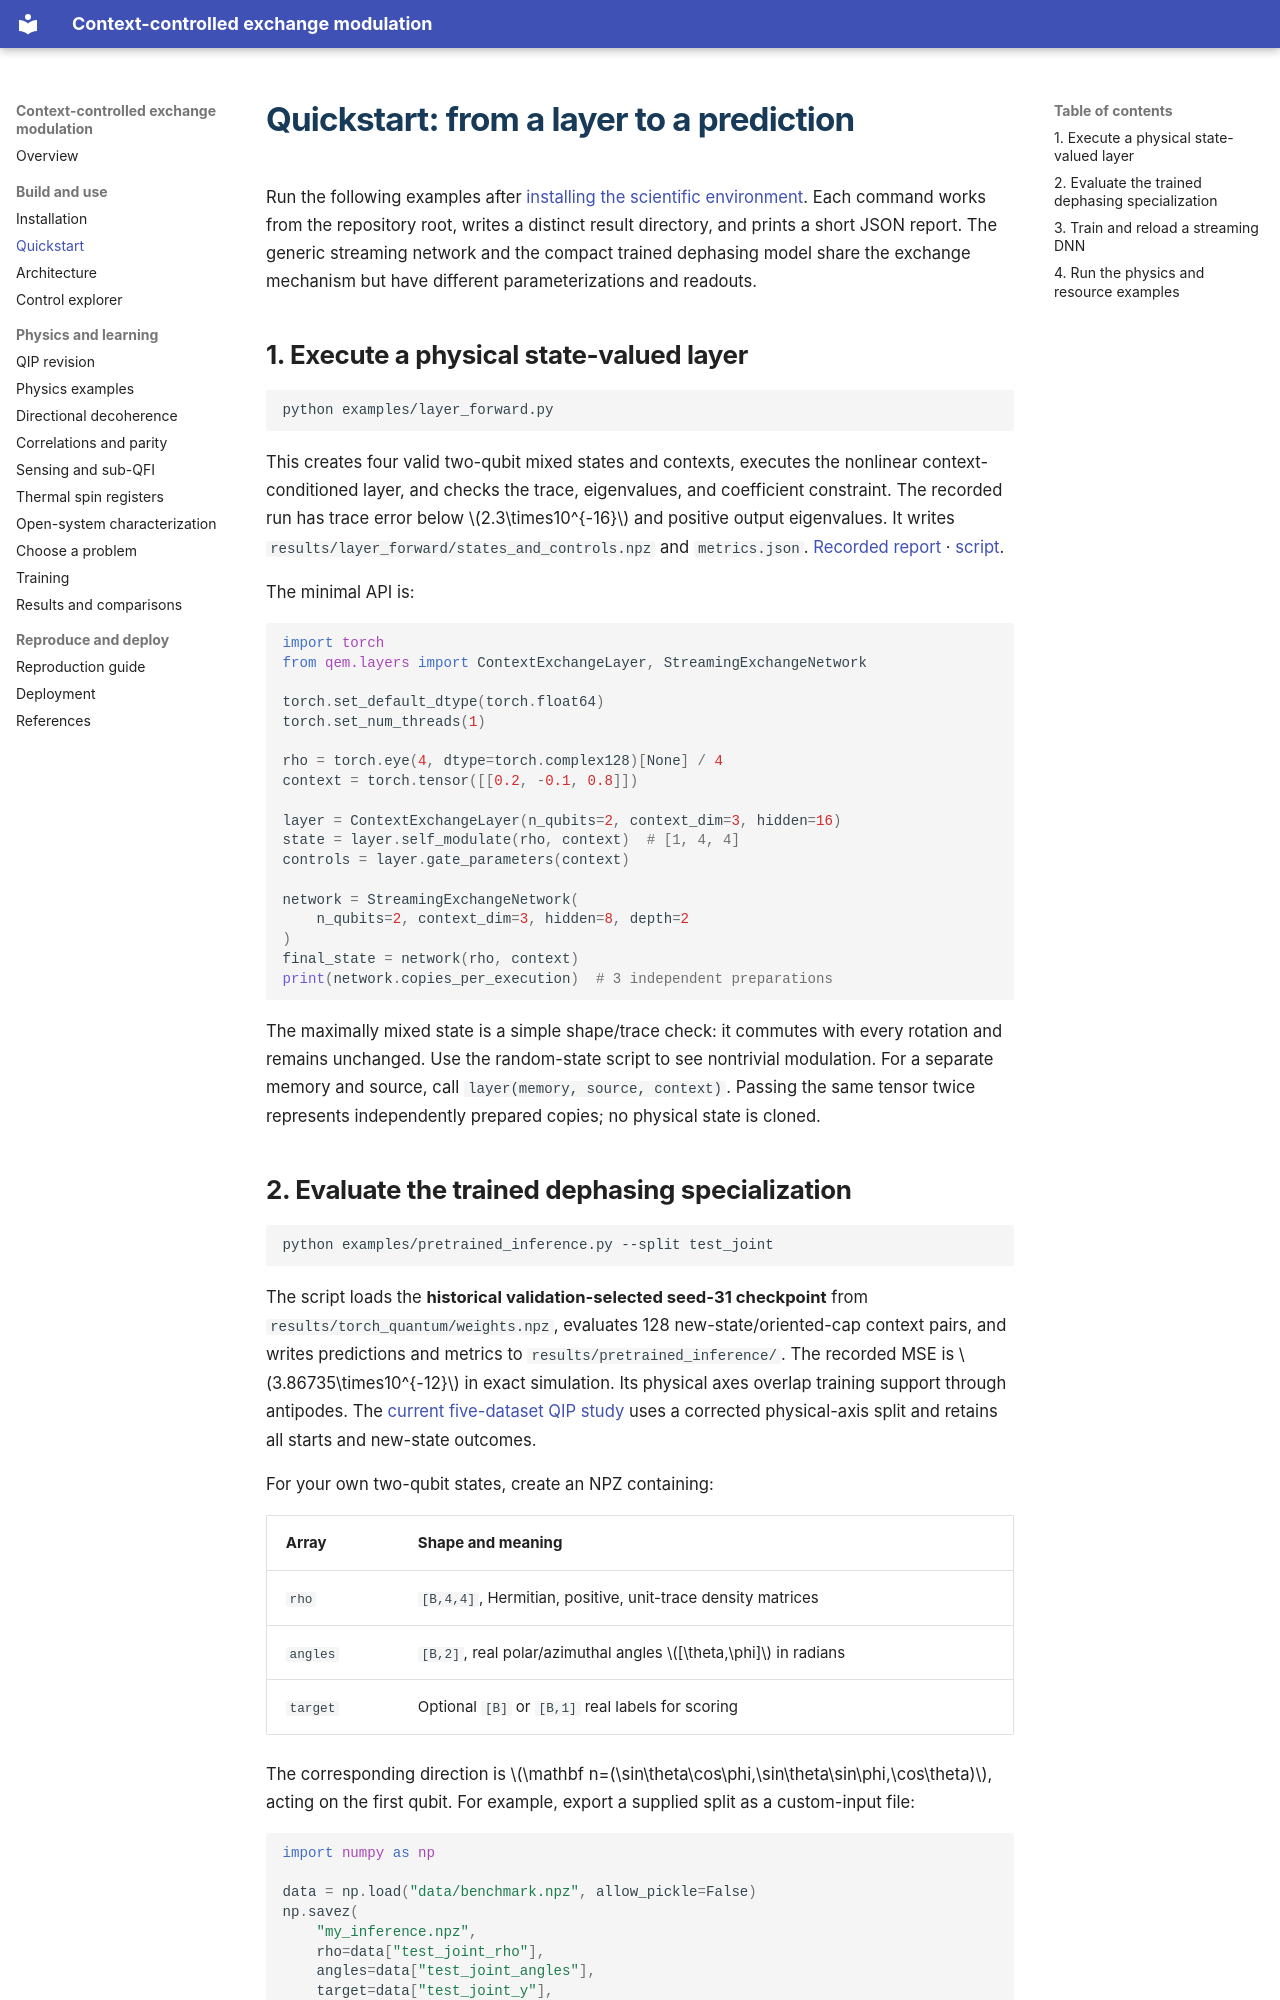

repository: zetanaut/quantum-exchange-modulation · page: quickstart.html · generator: mkdocs

# Quickstart: from a layer to a prediction

Run the following examples after [installing the scientific environment](install.md). Each command works from the repository root, writes a distinct result directory, and prints a short JSON report. The generic streaming network and the compact trained dephasing model share the exchange mechanism but have different parameterizations and readouts.

## 1. Execute a physical state-valued layer

```bash
python examples/layer_forward.py
```

This creates four valid two-qubit mixed states and contexts, executes the nonlinear context-conditioned layer, and checks the trace, eigenvalues, and coefficient constraint. The recorded run has trace error below $2.3\times10^{-16}$ and positive output eigenvalues. It writes `results/layer_forward/states_and_controls.npz` and `metrics.json`. [Recorded report](assets/results/layer_forward/metrics.json) · [script](assets/code/examples/layer_forward.py).

The minimal API is:

```python
import torch
from qem.layers import ContextExchangeLayer, StreamingExchangeNetwork

torch.set_default_dtype(torch.float64)
torch.set_num_threads(1)

rho = torch.eye(4, dtype=torch.complex128)[None] / 4
context = torch.tensor([[0.2, -0.1, 0.8]])

layer = ContextExchangeLayer(n_qubits=2, context_dim=3, hidden=16)
state = layer.self_modulate(rho, context)  # [1, 4, 4]
controls = layer.gate_parameters(context)

network = StreamingExchangeNetwork(
    n_qubits=2, context_dim=3, hidden=8, depth=2
)
final_state = network(rho, context)
print(network.copies_per_execution)  # 3 independent preparations
```

The maximally mixed state is a simple shape/trace check: it commutes with every rotation and remains unchanged. Use the random-state script to see nontrivial modulation. For a separate memory and source, call `layer(memory, source, context)`. Passing the same tensor twice represents independently prepared copies; no physical state is cloned.
